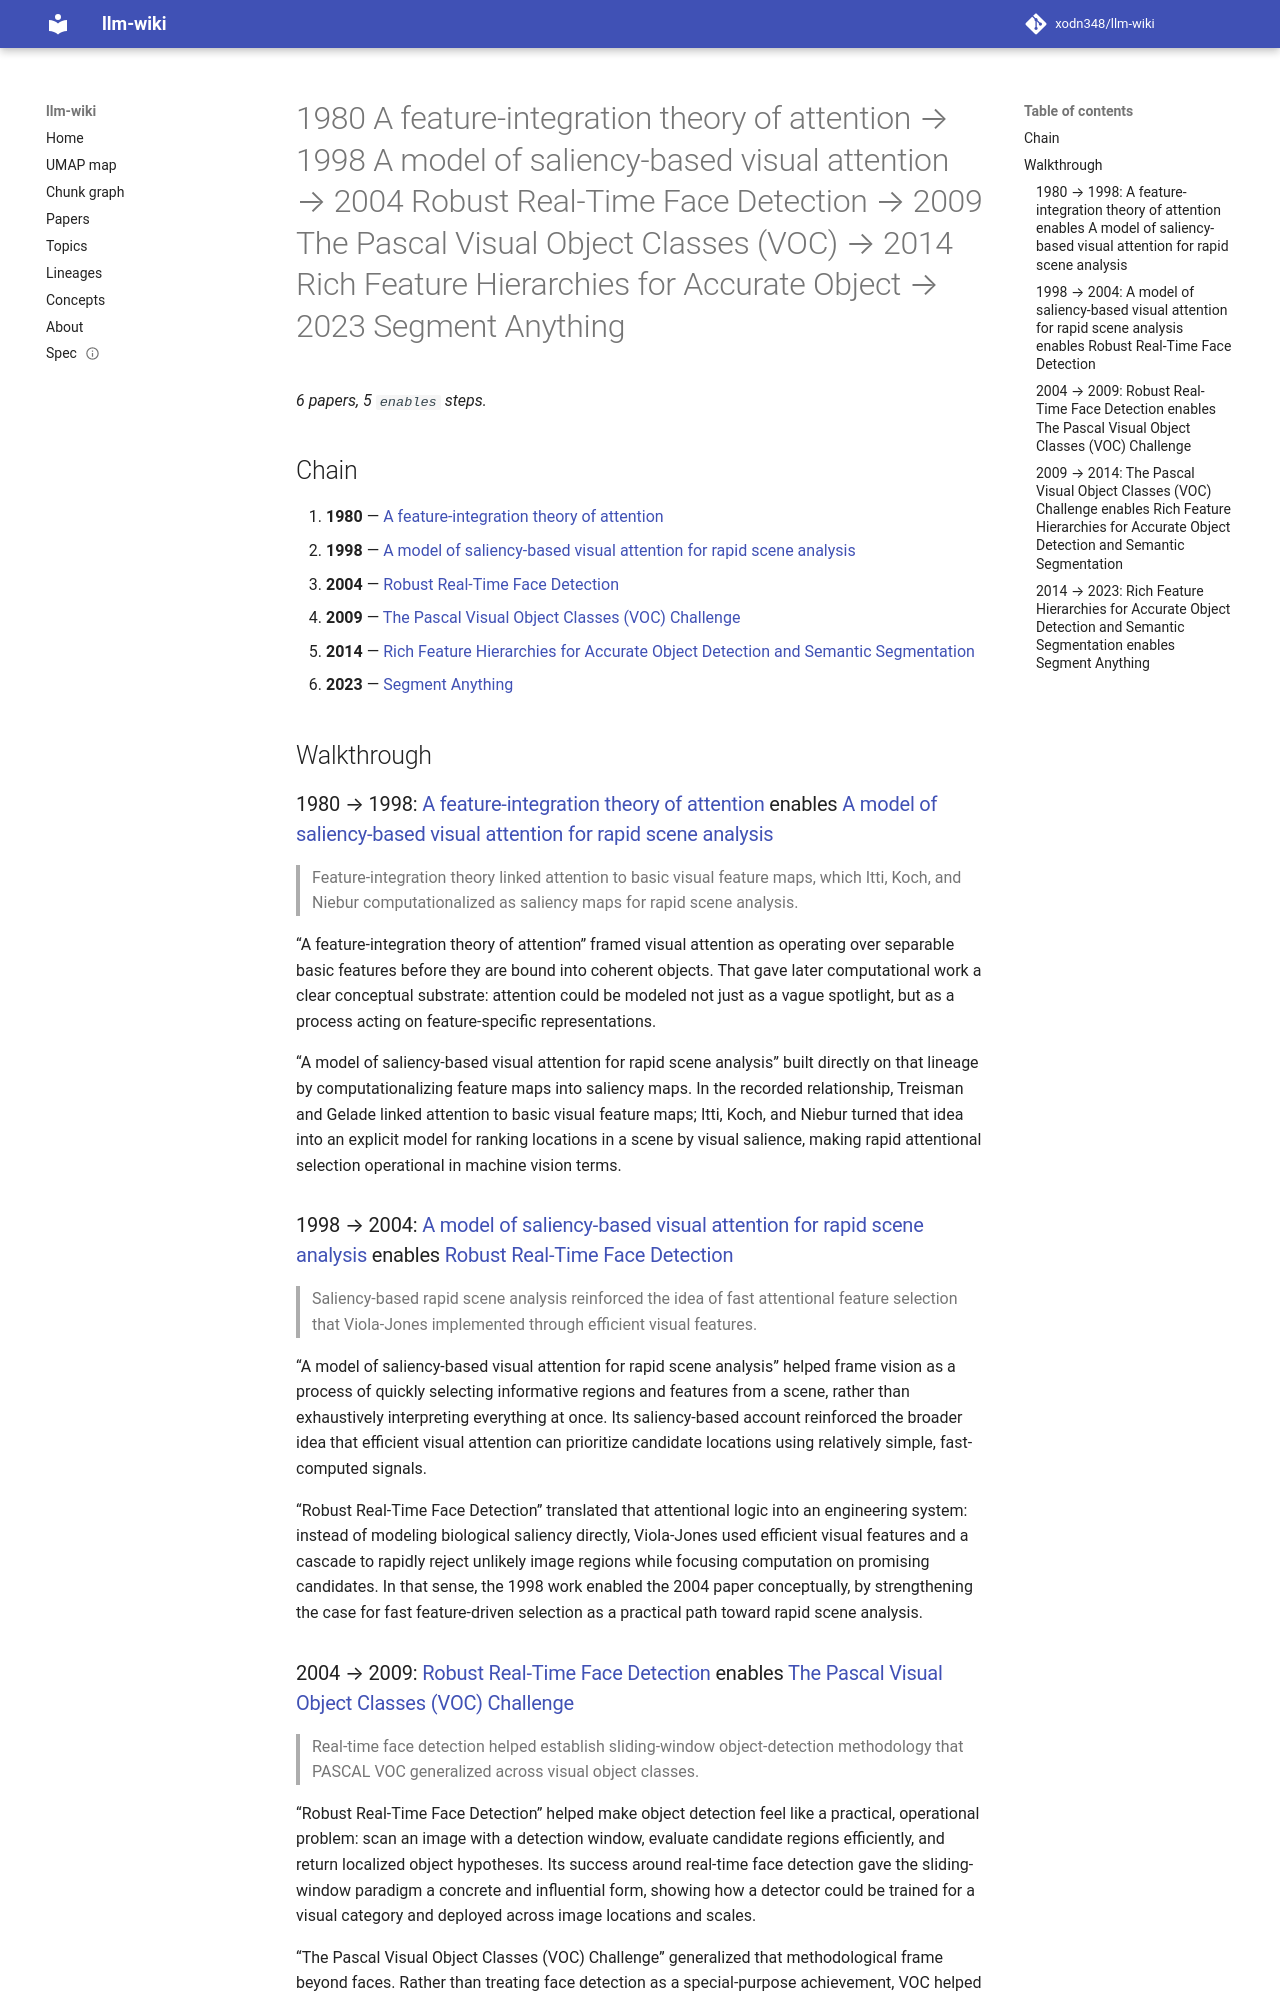

repository: xodn348/llm-wiki · page: lineage/1980-a-feature-integration-theory-of-attention-1998-a-model-of-saliency-based-visual-atten-10_1016_0010-10_1109_iccv-6-3/index.html · generator: mkdocs

---
title: 1980 A feature-integration theory of attention → 1998 A model of saliency-based
  visual attention → 2004 Robust Real-Time Face Detection → 2009 The Pascal Visual
  Object Classes (VOC) → 2014 Rich Feature Hierarchies for Accurate Object → 2023
  Segment Anything
length: 5
start_doi: 10.1016/0010-0285(80)90005-5
end_doi: 10.1109/iccv51070.2023.00371
---

# 1980 A feature-integration theory of attention → 1998 A model of saliency-based visual attention → 2004 Robust Real-Time Face Detection → 2009 The Pascal Visual Object Classes (VOC) → 2014 Rich Feature Hierarchies for Accurate Object → 2023 Segment Anything

_6 papers, 5 `enables` steps._

## Chain

1. **1980** — [A feature-integration theory of attention](../paper/10_1016_0010_0285_80_90005_5.md)
1. **1998** — [A model of saliency-based visual attention for rapid scene analysis](../paper/10_1109_34_730558.md)
1. **2004** — [Robust Real-Time Face Detection](../paper/10_1023_b_visi_0000013087_49260_fb.md)
1. **2009** — [The Pascal Visual Object Classes (VOC) Challenge](../paper/10_1007_s11263_009_0275_4.md)
1. **2014** — [Rich Feature Hierarchies for Accurate Object Detection and Semantic Segmentation](../paper/10_1109_cvpr_2014_81.md)
1. **2023** — [Segment Anything](../paper/10_1109_iccv51070_2023_00371.md)

## Walkthrough

### 1980 → 1998: [A feature-integration theory of attention](../paper/10_1016_0010_0285_80_90005_5.md) enables [A model of saliency-based visual attention for rapid scene analysis](../paper/10_1109_34_730558.md)

> Feature-integration theory linked attention to basic visual feature maps, which Itti, Koch, and Niebur computationalized as saliency maps for rapid scene analysis.

“A feature-integration theory of attention” framed visual attention as operating over separable basic features before they are bound into coherent objects. That gave later computational work a clear conceptual substrate: attention could be modeled not just as a vague spotlight, but as a process acting on feature-specific representations.

“A model of saliency-based visual attention for rapid scene analysis” built directly on that lineage by computationalizing feature maps into saliency maps. In the recorded relationship, Treisman and Gelade linked attention to basic visual feature maps; Itti, Koch, and Niebur turned that idea into an explicit model for ranking locations in a scene by visual salience, making rapid attentional selection operational in machine vision terms.

### 1998 → 2004: [A model of saliency-based visual attention for rapid scene analysis](../paper/10_1109_34_730558.md) enables [Robust Real-Time Face Detection](../paper/10_1023_b_visi_0000013087_49260_fb.md)

> Saliency-based rapid scene analysis reinforced the idea of fast attentional feature selection that Viola-Jones implemented through efficient visual features.

“A model of saliency-based visual attention for rapid scene analysis” helped frame vision as a process of quickly selecting informative regions and features from a scene, rather than exhaustively interpreting everything at once. Its saliency-based account reinforced the broader idea that efficient visual attention can prioritize candidate locations using relatively simple, fast-computed signals.

“Robust Real-Time Face Detection” translated that attentional logic into an engineering system: instead of modeling biological saliency directly, Viola-Jones used efficient visual features and a cascade to rapidly reject unlikely image regions while focusing computation on promising candidates. In that sense, the 1998 work enabled the 2004 paper conceptually, by strengthening the case for fast feature-driven selection as a practical path toward rapid scene analysis.
